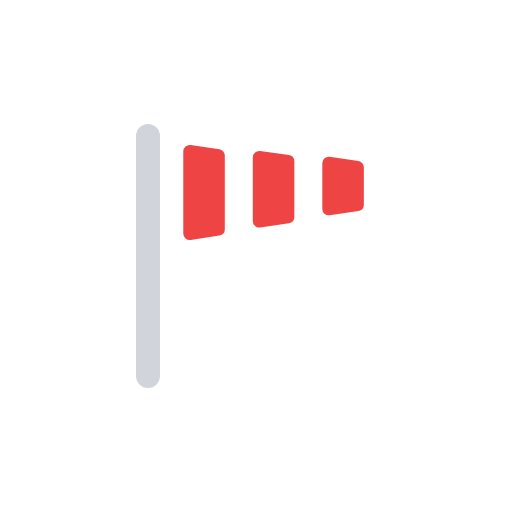
t = 0.00 s
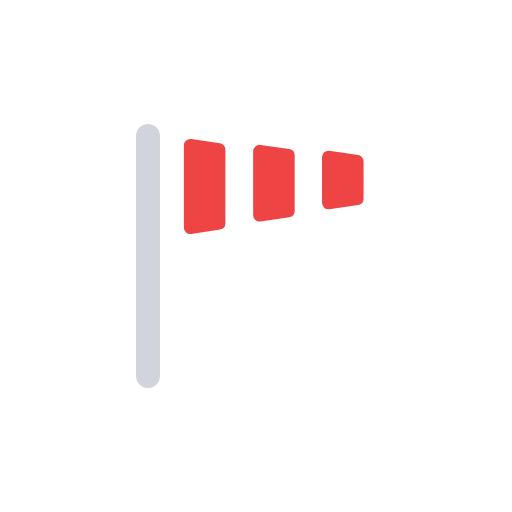
t = 0.19 s
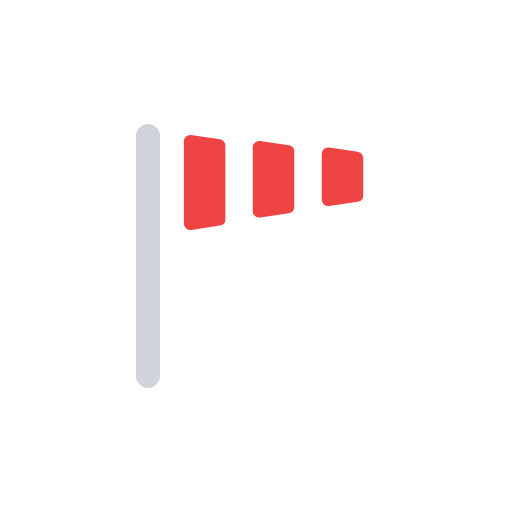
t = 0.31 s
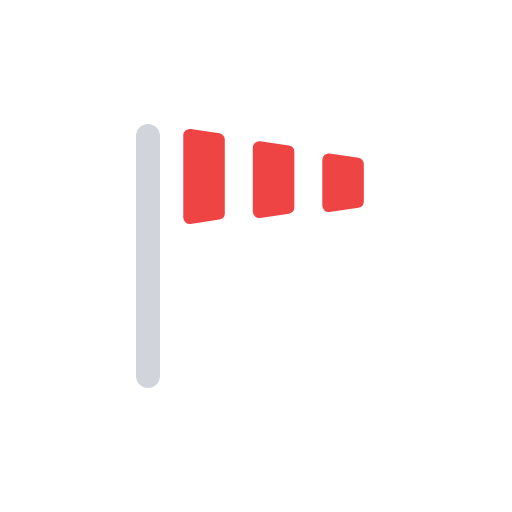
t = 0.50 s
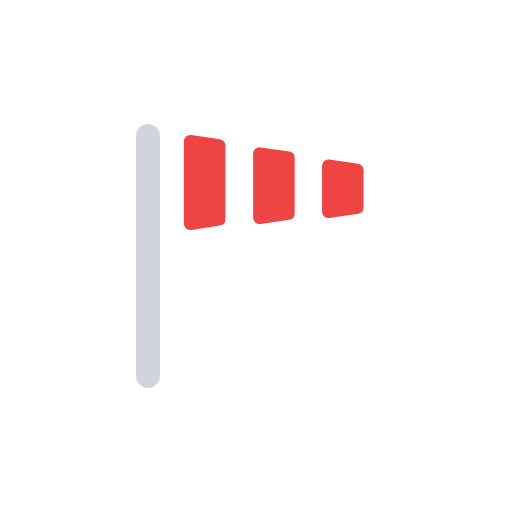
t = 0.69 s
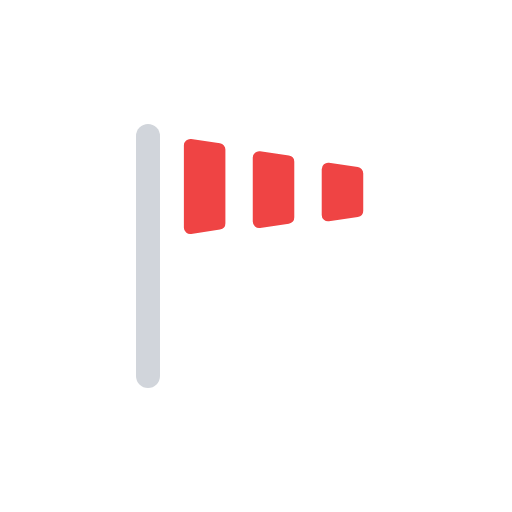
t = 0.81 s

The animated SVG that drew these frames (rendered in a browser with its animation timeline set to each time). Animation: 3 SMIL elements (animateTransform=3); one cycle of 1.00 s, repeats indefinitely.

<svg xmlns="http://www.w3.org/2000/svg" viewBox="0 0 64 64">
    <line
        x1="18.5"
        y1="47"
        x2="18.5"
        y2="17"
        fill="none"
        stroke="#d1d5db"
        stroke-linecap="round"
        stroke-linejoin="round"
        stroke-width="3"
    />
    <g>
        <path
            d="M23.93,17.13l3.59.53a.79.79,0,0,1,.68.79v9.21a.8.8,0,0,1-.68.79L23.93,29a.8.8,0,0,1-.92-.79V17.92A.81.81,0,0,1,23.93,17.13Z"
            fill="#ef4444"
        />
        <animateTransform
            attributeName="transform"
            type="translate"
            values="-0.1 1; 0 0; -0.1 -1; 0 0; -0.1 1"
            dur="1s"
            begin="0s"
            repeatCount="indefinite"
        />
    </g>
    <g>
        <path
            d="M32.58,18.27l3.59.52a.8.8,0,0,1,.68.79v6.94a.8.8,0,0,1-.68.79l-3.59.53a.8.8,0,0,1-.92-.79v-8A.8.8,0,0,1,32.58,18.27Z"
            fill="#ef4444"
        />
        <animateTransform
            attributeName="transform"
            type="translate"
            values="-0.1 1; 0 0; -0.1 -1; 0 0; -0.1 1"
            dur="1s"
            begin="-0.1s"
            repeatCount="indefinite"
        />
    </g>
    <g>
        <path
            d="M41.22,19.4l3.6.53a.79.79,0,0,1,.68.79v4.67a.8.8,0,0,1-.68.79l-3.6.52a.79.79,0,0,1-.91-.79V20.19A.8.8,0,0,1,41.22,19.4Z"
            fill="#ef4444"
        />
        <animateTransform
            attributeName="transform"
            type="translate"
            values="-0.1 1; 0 0; -0.1 -1; 0 0; -0.1 1"
            dur="1s"
            begin="-0.2s"
            repeatCount="indefinite"
        />
    </g>
</svg>
